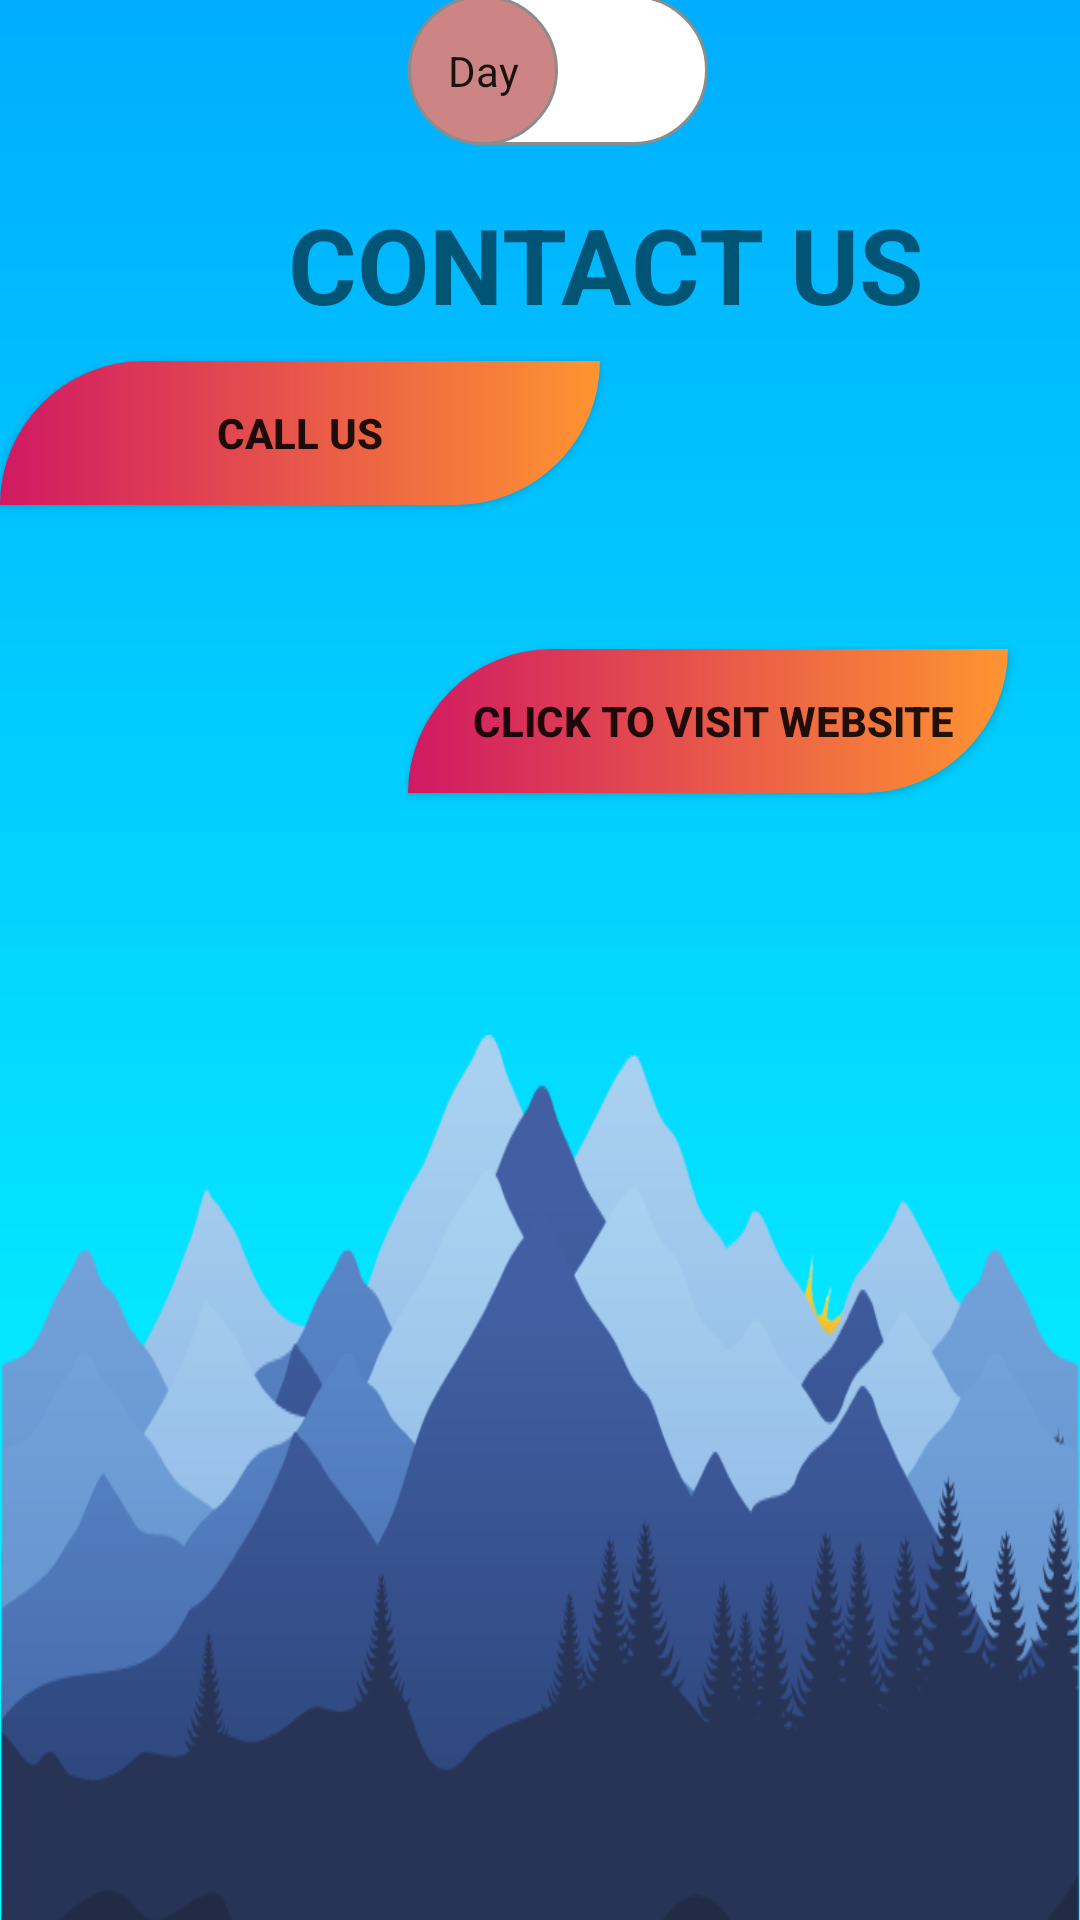

Android layout source for this screen:
<!-- AndroidManifest.xml: application theme Theme.Ora -->
<!-- res/layout/activity_contactus.xml -->
<?xml version="1.0" encoding="utf-8"?>
<androidx.constraintlayout.widget.ConstraintLayout xmlns:android="http://schemas.android.com/apk/res/android"
    xmlns:app="http://schemas.android.com/apk/res-auto"
    xmlns:tools="http://schemas.android.com/tools"
    android:layout_width="match_parent"
    android:layout_height="match_parent"
    tools:context=".Contactus">

    <View
        android:id="@+id/night_bg"
        android:layout_width="0dp"
        android:layout_height="0dp"
        android:background="@drawable/night_bg"
        app:layout_constraintBottom_toBottomOf="parent"
        app:layout_constraintEnd_toEndOf="parent"
        app:layout_constraintStart_toStartOf="parent"
        app:layout_constraintTop_toTopOf="parent" />

    <View
        android:id="@+id/day_bg"
        android:layout_width="0dp"
        android:layout_height="0dp"
        android:background="@drawable/day_bg"
        app:layout_constraintBottom_toBottomOf="parent"
        app:layout_constraintEnd_toEndOf="parent"
        app:layout_constraintHorizontal_bias="0.0"
        app:layout_constraintStart_toStartOf="parent"
        app:layout_constraintTop_toTopOf="parent"
        app:layout_constraintVertical_bias="1.0" />

    <ImageView
        android:id="@+id/sun"
        android:layout_width="150dp"
        android:layout_height="150dp"
        android:contentDescription="@string/app_name"
        android:src="@drawable/sun"
        app:layout_constraintBottom_toBottomOf="parent"
        app:layout_constraintEnd_toEndOf="parent"
        app:layout_constraintHorizontal_bias="0.896"
        app:layout_constraintStart_toStartOf="parent"
        app:layout_constraintTop_toTopOf="parent"
        app:layout_constraintVertical_bias="0.845" />

    <ImageView
        android:id="@+id/night_landscape"
        android:layout_width="match_parent"
        android:layout_height="0dp"
        android:contentDescription="@string/app_name"

        android:scaleType="fitXY"
        android:src="@drawable/mountain1"
        app:layout_constraintBottom_toBottomOf="parent"
        app:layout_constraintEnd_toEndOf="parent"
        app:layout_constraintHorizontal_bias="1.0"
        app:layout_constraintStart_toStartOf="parent"


        app:layout_constraintTop_toBottomOf="@+id/textView"
        tools:ignore="UnknownId" />

    <ImageView
        android:id="@+id/day_landscape"
        android:layout_width="match_parent"
        android:layout_height="250dp"
        android:contentDescription="@string/app_name"

        android:scaleType="fitXY"
        android:src="@drawable/mountain1"
        app:layout_constraintBottom_toBottomOf="parent"
        app:layout_constraintEnd_toEndOf="parent"
        app:layout_constraintHorizontal_bias="1.0"
        app:layout_constraintStart_toStartOf="parent"

        app:layout_constraintTop_toTopOf="parent"
        app:layout_constraintVertical_bias="1.0" />


    <androidx.appcompat.widget.SwitchCompat
        android:id="@+id/DayNightSwitch"
        android:layout_width="154dp"
        android:layout_height="53dp"
        android:layout_marginBottom="15dp"
        android:padding="40dp"

        android:textOff="Day"
        android:textOn="Night"
        android:thumb="@drawable/thumb"
        app:layout_constraintBottom_toTopOf="@+id/textView3"
        app:layout_constraintEnd_toEndOf="parent"
        app:layout_constraintHorizontal_bias="0.593"
        app:layout_constraintStart_toStartOf="parent"
        app:layout_constraintTop_toTopOf="parent"
        app:showText="true"
        app:track="@drawable/track"
        tools:ignore="MissingConstraints" />

    <TextView
        android:id="@+id/textView3"
        android:layout_width="wrap_content"
        android:layout_height="wrap_content"
        android:layout_marginStart="96dp"
        android:layout_marginBottom="9dp"
        android:text="CONTACT US"
        android:textSize="35dp"
        android:textStyle="bold"
        app:layout_constraintBottom_toTopOf="@+id/butto"
        app:layout_constraintStart_toStartOf="parent"
        app:layout_constraintTop_toBottomOf="@+id/DayNightSwitch" />

    <Button
        android:id="@+id/butto"
        android:layout_width="200dp"
        android:layout_height="wrap_content"
        android:layout_marginBottom="475dp"
        android:background="@drawable/bg_contact"
        android:text="CALL US"
        android:textStyle="bold"
        app:layout_constraintBottom_toBottomOf="parent"
        app:layout_constraintEnd_toEndOf="parent"
        app:layout_constraintHorizontal_bias="0.0"
        app:layout_constraintStart_toStartOf="parent"
        app:layout_constraintTop_toBottomOf="@+id/textView3" />

    <Button
        android:id="@+id/web"
        android:layout_width="200dp"
        android:layout_height="wrap_content"
        android:layout_marginTop="48dp"
        android:layout_marginEnd="24dp"
        android:background="@drawable/bg_contact"
        android:text=" CLICK TO VISIT WEBSITE"
        android:textStyle="bold"
        app:layout_constraintEnd_toEndOf="parent"
        app:layout_constraintTop_toBottomOf="@+id/butto" />


</androidx.constraintlayout.widget.ConstraintLayout>
<!-- resources referenced by this layout -->
<resources>
  <!-- drawable bg_contact (drawable) -->
  <?xml version="1.0" encoding="utf-8"?>
  
  <shape xmlns:android="http://schemas.android.com/apk/res/android">
      <gradient android:startColor="#D01963"
          android:endColor="#FF9431"
          android:angle="360"/>
      <corners android:topLeftRadius="60dp"
          android:bottomRightRadius="60dp"/>
  
  </shape>
  <!-- drawable day_bg (drawable) -->
  <?xml version="1.0" encoding="utf-8"?>
  
  <shape xmlns:android="http://schemas.android.com/apk/res/android">
      <gradient android:angle="90"
          android:startColor="#06FFFF"
          android:endColor="#00ADFF"/>
  
  </shape>
  <!-- drawable mountain1: png bitmap (drawable, 45394 bytes) -->
  <!-- drawable night_bg (drawable) -->
  <?xml version="1.0" encoding="utf-8"?>
  
  <shape xmlns:android="http://schemas.android.com/apk/res/android">
      <gradient android:angle="90"
          android:startColor="#9AB4E7"
          android:endColor="#4E426A"/>
  
  </shape>
  <!-- drawable sun: png bitmap (drawable, 192939 bytes) -->
  <!-- drawable thumb (drawable) -->
  <?xml version="1.0" encoding="utf-8"?>
  
  <selector xmlns:android="http://schemas.android.com/apk/res/android">
      <item android:state_checked="true">
          <shape android:shape="oval">
              <solid android:color="#87DCA3"/>
                  <stroke android:width="1dp"
                      android:color="#34c759"/>
              <size android:width="50dp"
                  android:height="50dp"/>
          </shape>
      </item>
      <item android:state_checked="false">
          <shape android:shape="oval">
              <solid android:color="#CC8484"/>
              <stroke android:width="1dp"
                  android:color="#8c8c8c"/>
              <size android:width="50dp"
                  android:height="50dp"/>
  
          </shape>
      </item>
  
  </selector>
  <!-- drawable track (drawable) -->
  <?xml version="1.0" encoding="utf-8"?>
  
  <selector xmlns:android="http://schemas.android.com/apk/res/android">
      <item android:state_checked="true">
          <shape android:shape="rectangle">
              <solid android:color="#34c759"/>
              <corners android:radius="50dp"/>
                  <stroke android:width="1dp"
                      android:color="#8c8c8c"/>
              <size android:height="20dp"/>
          </shape>
      </item>
      <item android:state_checked="false">
          <shape android:shape="rectangle">
              <solid android:color="@color/white"/>
              <corners android:radius="50dp"/>
              <stroke android:width="1dp"
                  android:color="#8c8c8c"/>
              <size android:height="20dp"/>
          </shape>
      </item>
  
  </selector>
  <string name="app_name">Ora</string>
  <style name="Theme.Ora" parent="Theme.MaterialComponents.DayNight.NoActionBar">
          
          <item name="colorPrimary">@color/purple_500</item>
          <item name="colorPrimaryVariant">@color/purple_700</item>
          <item name="colorOnPrimary">@color/white</item>
          
          <item name="colorSecondary">@color/teal_200</item>
          <item name="colorSecondaryVariant">@color/teal_700</item>
          <item name="colorOnSecondary">@color/black</item>
          
          <item name="android:statusBarColor">?attr/colorPrimaryVariant</item>
          
      </style>
  <!-- not gathered from this repository: default colours our renderer supplied (Android Studio template values) -->
  <color name="purple_500">#FF6200EE</color>
  <color name="purple_700">#FF3700B3</color>
  <color name="teal_200">#FF03DAC5</color>
  <color name="teal_700">#FF018786</color>
  <color name="black">#FF000000</color>
  <color name="white">#FFFFFFFF</color>
</resources>
